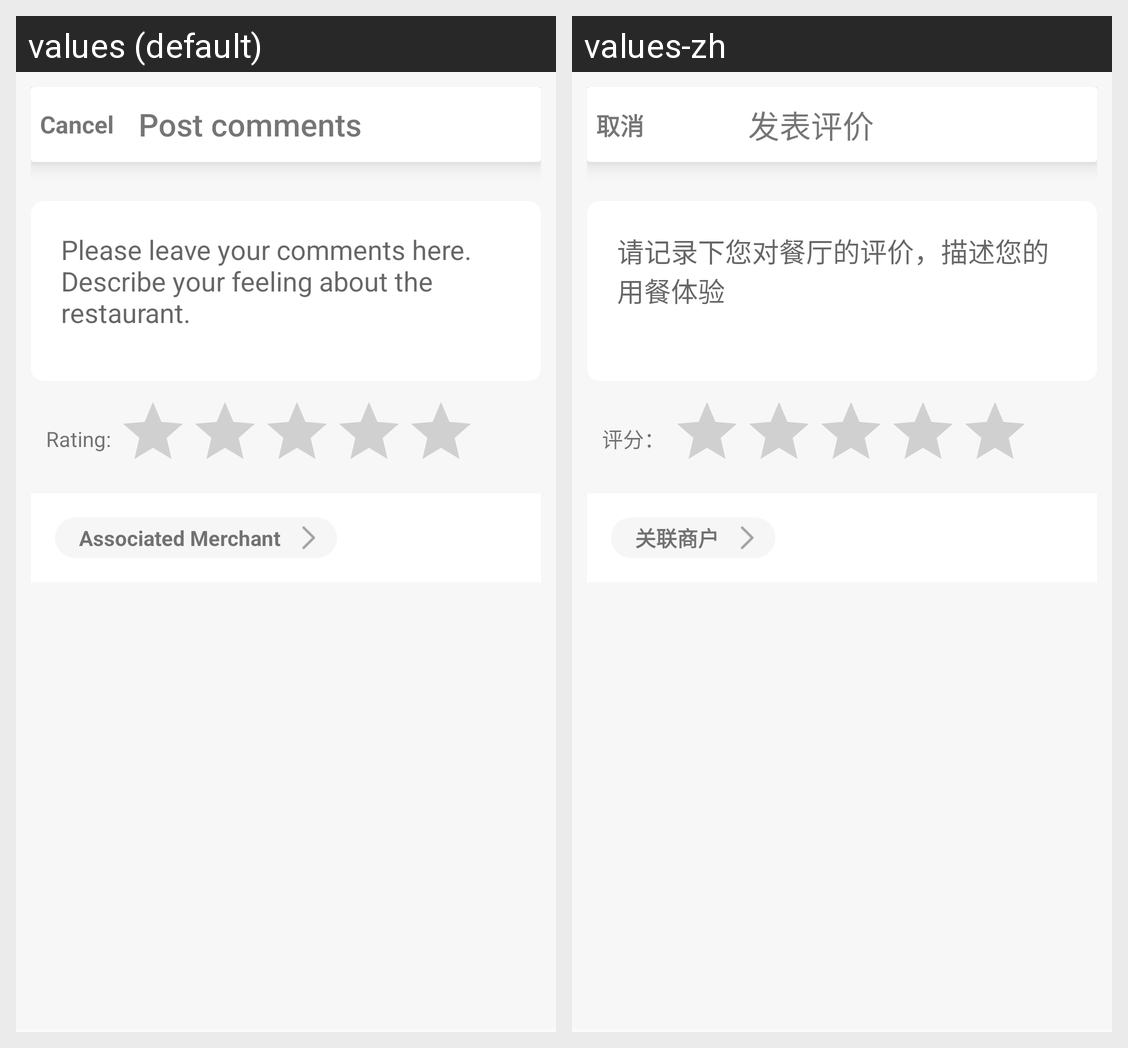

Here is an Android app screen in its default locale and in the app's own translations. Write out the translated-string differences for the strings that appear on this screen.
Android screen res/layout/activity_evaluate.xml rendered under 2 locales, left to right: values (default), values-zh. Device: Nexus 5 (rendered at 1080×1920; each locale shown at half size, 540×960, under a caption strip naming it); theme Main_AppTheme.
Strings drawn on this screen, with the default value and each locale's value (text and hints the layout hard-codes, and strings that could not be matched under every locale, appear in the picture but are not listed):

comment_hint
  values: Please leave your comments here. Describe your feeling about the restaurant.
  values-zh: 请记录下您对餐厅的评价，描述您的用餐体验

comment_rating
  values: Rating:
  values-zh: 评分：

comment_merchant
  values: Associated Merchant
  values-zh: 关联商户

cancel
  values: Cancel
  values-zh: 取消

comment_post
  values: Post comments
  values-zh: 发表评价
